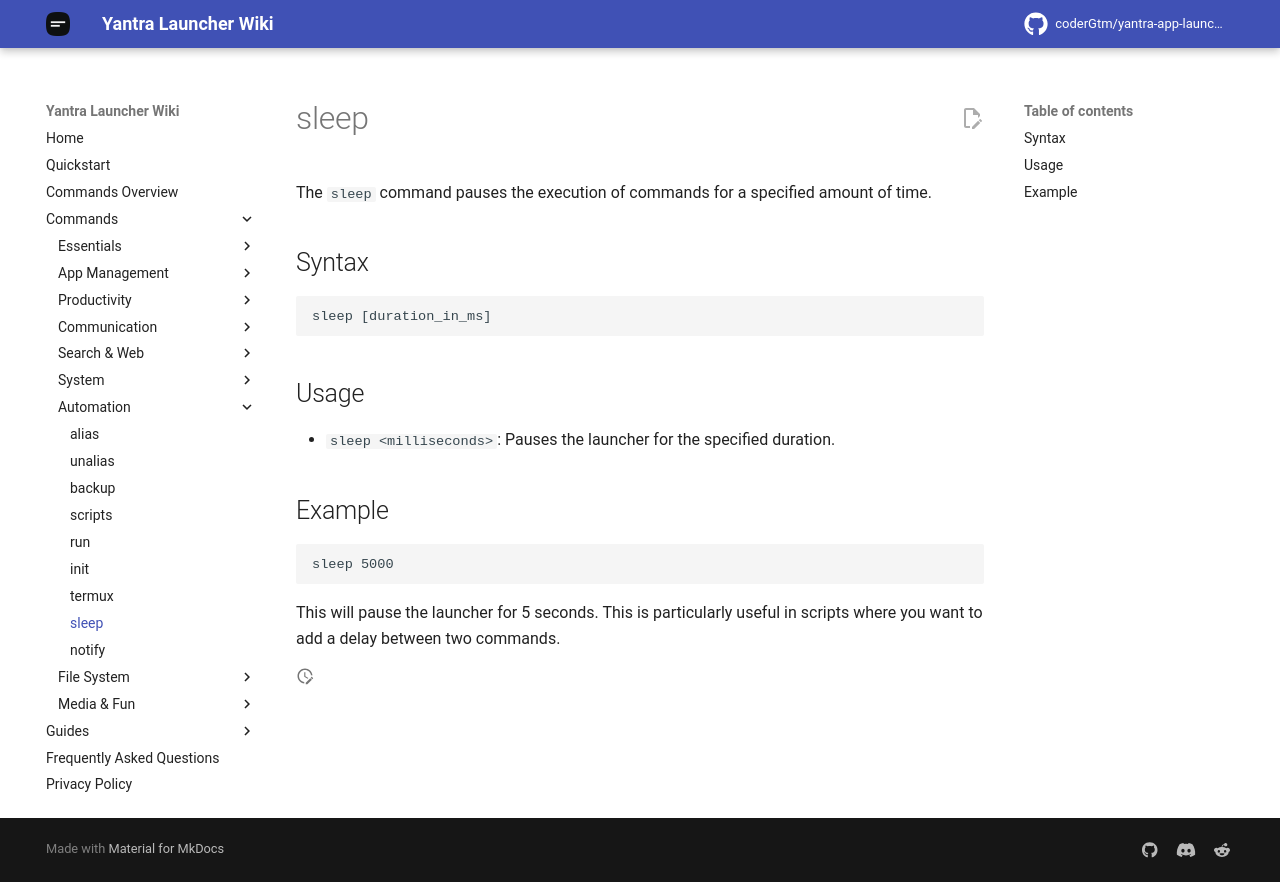

repository: coderGtm/yantra-app-launcher · page: docs/commands/sleep/index.html · generator: mkdocs

# sleep

The `sleep` command pauses the execution of commands for a specified amount of time.

## Syntax
```
sleep [duration_in_ms]
```

## Usage
- `sleep <milliseconds>`: Pauses the launcher for the specified duration.

## Example
```
sleep 5000
```
This will pause the launcher for 5 seconds. This is particularly useful in scripts where you want to add a delay between two commands.
